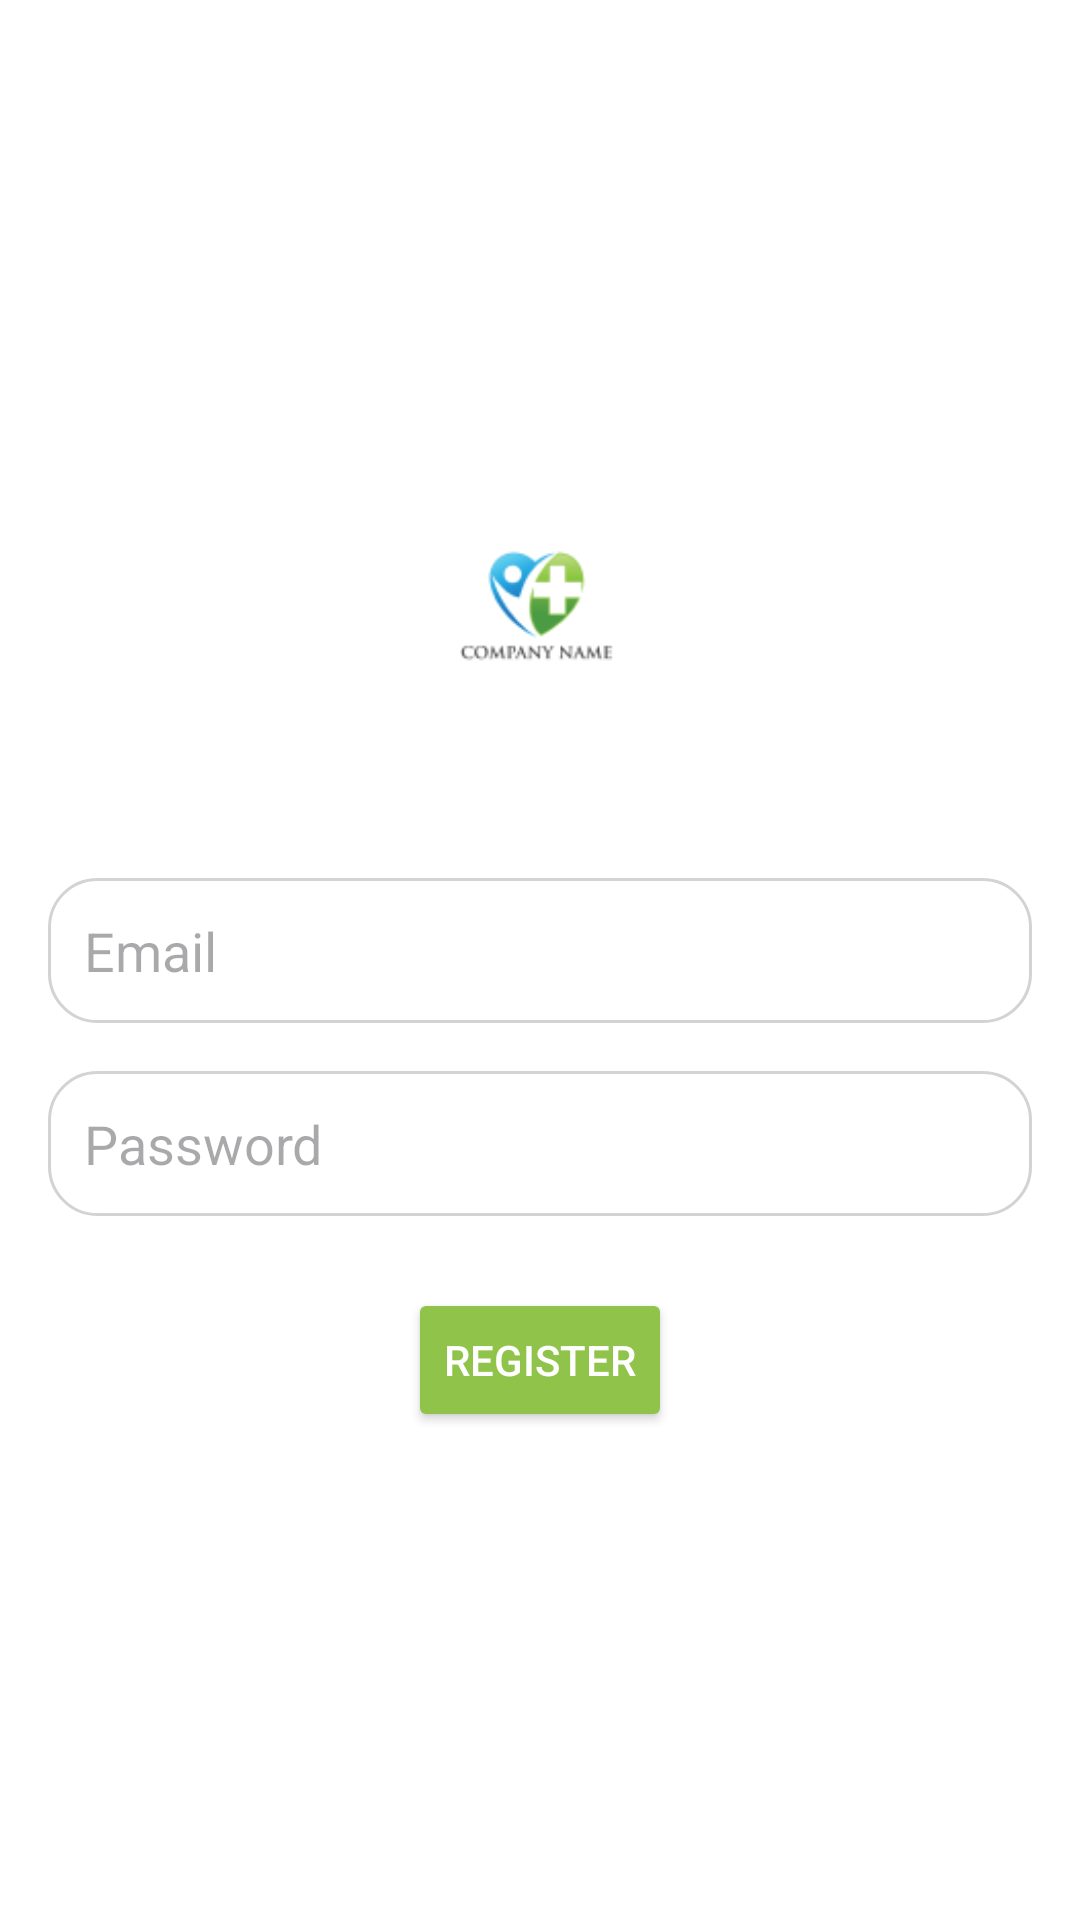

The Android layout XML behind this screen, and the referenced resources:
<!-- AndroidManifest.xml: application theme Theme.MyApplication -->
<!-- res/layout/activity_main3.xml -->
<?xml version="1.0" encoding="utf-8"?>
<LinearLayout
    xmlns:android="http://schemas.android.com/apk/res/android"
    android:layout_width="match_parent"
    android:layout_height="match_parent"
    android:orientation="vertical"
    android:gravity="center"
    android:background="@android:color/white"
    android:padding="16dp">

    
    <ImageView
        android:id="@+id/appLogo"
        android:layout_width="80dp"
        android:layout_height="80dp"
        android:src="@drawable/image_medical_logo"
        android:layout_gravity="center"

        android:layout_marginBottom="50dp" />

    

    
    <EditText
        android:id="@+id/email1"
        android:layout_width="match_parent"
        android:layout_height="wrap_content"
        android:hint="Email"
        android:padding="12dp"
        android:background="@drawable/rounded_edit_text"
        android:layout_marginBottom="16dp"
        android:inputType="text" />

    
    <EditText
        android:id="@+id/password1"
        android:layout_width="match_parent"
        android:layout_height="wrap_content"
        android:hint="Password"
        android:padding="12dp"
        android:background="@drawable/rounded_edit_text"
        android:layout_marginBottom="24dp"
        android:inputType="textPassword" />

    


    
    <LinearLayout
        android:layout_width="match_parent"
        android:layout_height="wrap_content"
        android:orientation="horizontal"
        android:gravity="center">


        <Button
            android:id="@+id/confirmButton"
            android:layout_width="wrap_content"
            android:layout_height="wrap_content"
            android:text="Register"
            android:textColor="@android:color/white"
            android:textSize="14sp"
            android:backgroundTint="#8FC349"
            />
    </LinearLayout>
</LinearLayout>
<!-- resources referenced by this layout -->
<resources>
  <!-- drawable image_medical_logo: png bitmap (drawable, 4764 bytes) -->
  <!-- drawable rounded_edit_text (drawable) -->
  <?xml version="1.0" encoding="utf-8"?>
  <shape xmlns:android="http://schemas.android.com/apk/res/android">
      <corners android:radius="16dp" />
      <solid android:color="@android:color/white" />
      <stroke android:width="1dp" android:color="#D3D3D3" />
  </shape>
  <style name="Theme.MyApplication" parent="Base.Theme.MyApplication" />
  <style name="Base.Theme.MyApplication" parent="Theme.Material3.DayNight.NoActionBar">
          
          
      </style>
</resources>
